Run: headless pygame with SDL's dummy video driver; simulated clock (each Clock.tick advances the game by its frame time, no real sleeping); random seed 0; keys injected as events and as key.get_pressed() state; no mouse input.
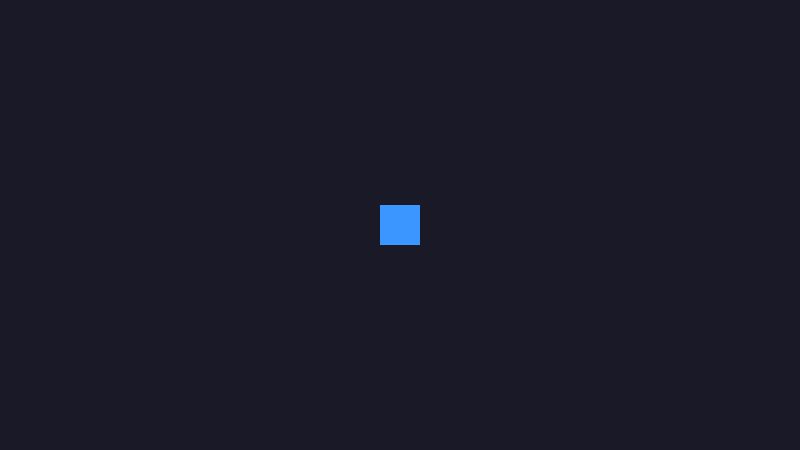
Frame 1 of 4 · flips 1–60 · no input
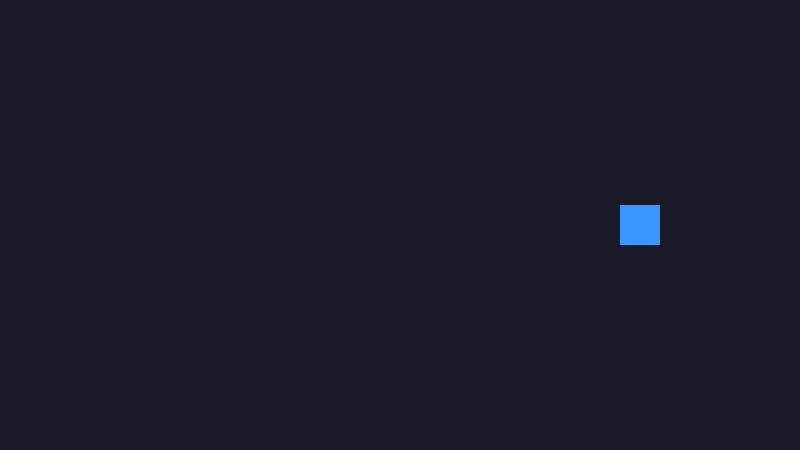
Frame 2 of 4 · flips 61–180 · tapped SPACE, RETURN · held RIGHT (→), D
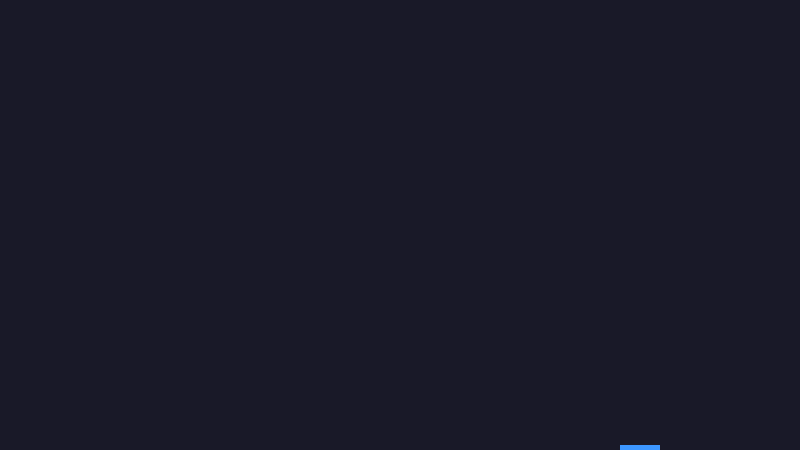
Frame 3 of 4 · flips 181–300 · held DOWN (↓), S
Frame 4 of 4 · flips 301–420 · held LEFT (←), A, UP (↑), W · screen same as frame 1, image omitted

The pygame program that drew these frames:

import pygame
pygame.init()
tela = pygame.display.set_mode((800, 450))
x = 380
y = 205
velocidade = 2
rodando = True
while rodando:
    for evento in pygame.event.get():
        if evento.type == pygame.QUIT:
            rodando = False
    teclas = pygame.key.get_pressed()
    if teclas[pygame.K_a] or teclas[pygame.K_LEFT]:
        x -= velocidade
    if teclas[pygame.K_d] or teclas[pygame.K_RIGHT]:
        x += velocidade
    if teclas[pygame.K_w] or teclas[pygame.K_UP]:
        y -= velocidade
    if teclas[pygame.K_s] or teclas[pygame.K_DOWN]:
        y += velocidade
    tela.fill((25, 25, 40))
    pygame.draw.rect(tela, (60, 150, 255), (x, y, 40, 40))
    pygame.display.flip()
pygame.quit()
